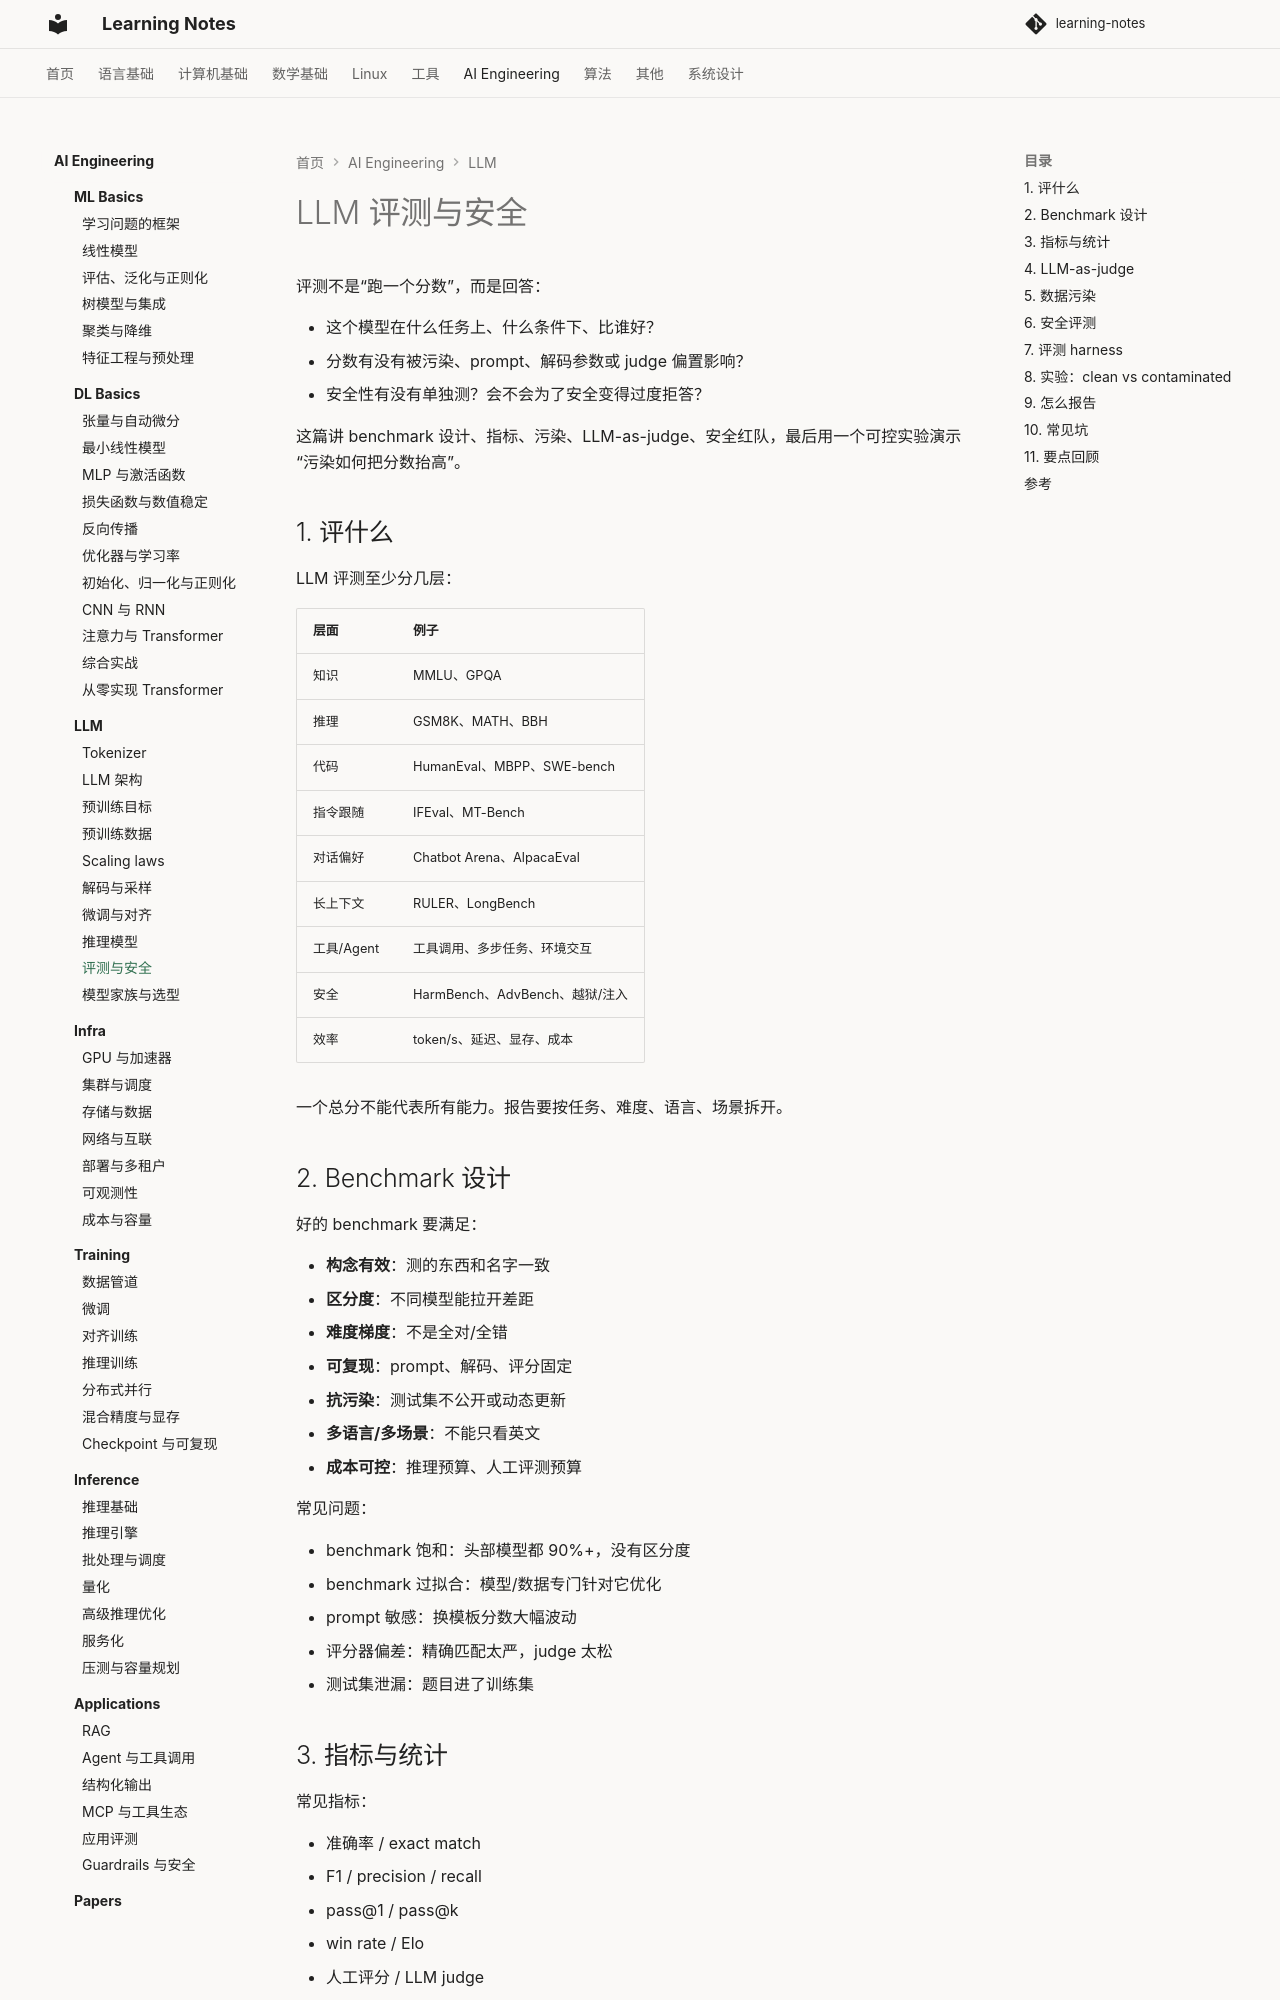

repository: handwan/learning-notes · page: 06-ai/llm/09-评测与安全/index.html · generator: mkdocs

# LLM 评测与安全

评测不是“跑一个分数”，而是回答：

- 这个模型在什么任务上、什么条件下、比谁好？
- 分数有没有被污染、prompt、解码参数或 judge 偏置影响？
- 安全性有没有单独测？会不会为了安全变得过度拒答？

这篇讲 benchmark 设计、指标、污染、LLM-as-judge、安全红队，最后用一个可控实验演示“污染如何把分数抬高”。

## 1. 评什么

LLM 评测至少分几层：

| 层面 | 例子 |
|---|---|
| 知识 | MMLU、GPQA |
| 推理 | GSM8K、MATH、BBH |
| 代码 | HumanEval、MBPP、SWE-bench |
| 指令跟随 | IFEval、MT-Bench |
| 对话偏好 | Chatbot Arena、AlpacaEval |
| 长上下文 | RULER、LongBench |
| 工具/Agent | 工具调用、多步任务、环境交互 |
| 安全 | HarmBench、AdvBench、越狱/注入 |
| 效率 | token/s、延迟、显存、成本 |

一个总分不能代表所有能力。报告要按任务、难度、语言、场景拆开。

## 2. Benchmark 设计

好的 benchmark 要满足：

- **构念有效**：测的东西和名字一致
- **区分度**：不同模型能拉开差距
- **难度梯度**：不是全对/全错
- **可复现**：prompt、解码、评分固定
- **抗污染**：测试集不公开或动态更新
- **多语言/多场景**：不能只看英文
- **成本可控**：推理预算、人工评测预算

常见问题：

- benchmark 饱和：头部模型都 90%+，没有区分度
- benchmark 过拟合：模型/数据专门针对它优化
- prompt 敏感：换模板分数大幅波动
- 评分器偏差：精确匹配太严，judge 太松
- 测试集泄漏：题目进了训练集

## 3. 指标与统计

常见指标：

- 准确率 / exact match
- F1 / precision / recall
- pass@1 / pass@k
- win rate / Elo
- 人工评分 / LLM judge
- 校准 / Brier score
- 延迟 / token 成本

注意：

- 样本量小，置信区间很宽；100 题上的 1% 差异可能没有意义
- 报告均值的同时报告方差/置信区间
- 多 seed、多 prompt 模板，避免单次幸运
- pass@k 要写清 k、采样温度、是否去重
- 不同 tokenizer 的 loss/PPL 不可直接比
- 测试集不能反复调参；调过就不再干净

## 4. LLM-as-judge

用模型当评委，常见两种：

- **pointwise**：给单个回答打 1–5 分
- **pairwise**：给两个回答选更好的

常见偏置：

- **位置偏置**：总偏好第一个/最后一个
- **长度/风格偏置**：更长、更正式的回答得分高
- **自我偏好**：模型偏爱自己/同家族的输出
- **提示敏感**：rubric、顺序、措辞会改变分数
- **安全盲区**：judge 可能被越狱/诱导

降低偏置：

- 交换 A/B 位置，取平均
- 用 rubric + 参考答案
- 多 judge 投票/集成
- 和人工标注做一致性校验
- 报告 judge 与人的 agreement
- 不要用 judge 评自己训练过的数据

LLM-as-judge 适合大规模初筛，不适合替代全部人工评测，尤其是安全和高风险场景。
